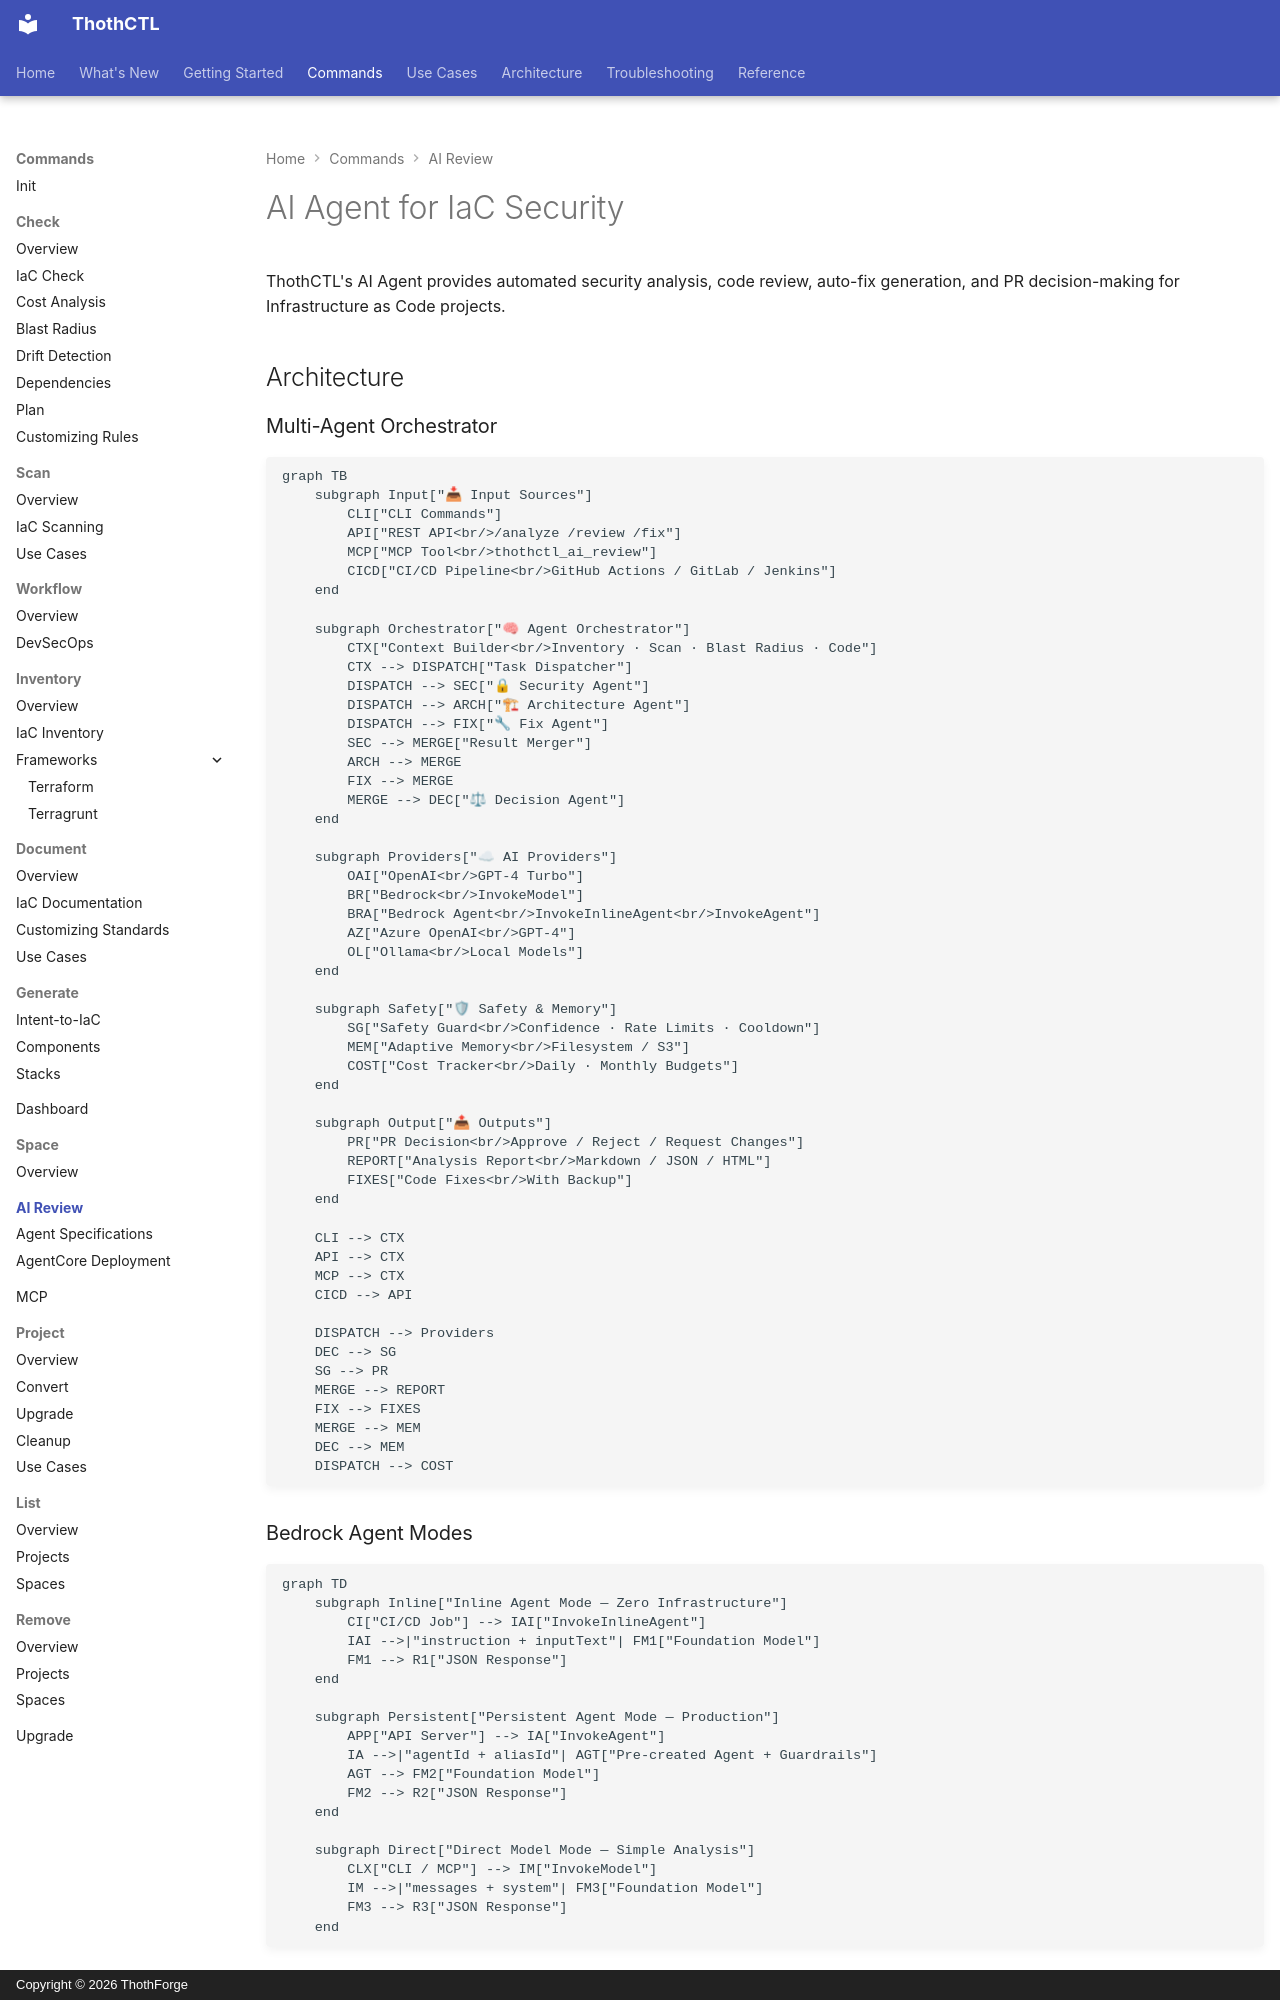

repository: thothforge/thothctl · page: framework/commands/ai-review/index.html · generator: mkdocs · copyright: Copyright © 2026 ThothForge

# AI Agent for IaC Security

ThothCTL's AI Agent provides automated security analysis, code review, auto-fix generation, and PR decision-making for Infrastructure as Code projects.

## Architecture

### Multi-Agent Orchestrator

```mermaid
graph TB
    subgraph Input["📥 Input Sources"]
        CLI["CLI Commands"]
        API["REST API<br/>/analyze /review /fix"]
        MCP["MCP Tool<br/>thothctl_ai_review"]
        CICD["CI/CD Pipeline<br/>GitHub Actions / GitLab / Jenkins"]
    end

    subgraph Orchestrator["🧠 Agent Orchestrator"]
        CTX["Context Builder<br/>Inventory · Scan · Blast Radius · Code"]
        CTX --> DISPATCH["Task Dispatcher"]
        DISPATCH --> SEC["🔒 Security Agent"]
        DISPATCH --> ARCH["🏗 Architecture Agent"]
        DISPATCH --> FIX["🔧 Fix Agent"]
        SEC --> MERGE["Result Merger"]
        ARCH --> MERGE
        FIX --> MERGE
        MERGE --> DEC["⚖ Decision Agent"]
    end

    subgraph Providers["☁ AI Providers"]
        OAI["OpenAI<br/>GPT-4 Turbo"]
        BR["Bedrock<br/>InvokeModel"]
        BRA["Bedrock Agent<br/>InvokeInlineAgent<br/>InvokeAgent"]
        AZ["Azure OpenAI<br/>GPT-4"]
        OL["Ollama<br/>Local Models"]
    end

    subgraph Safety["🛡 Safety & Memory"]
        SG["Safety Guard<br/>Confidence · Rate Limits · Cooldown"]
        MEM["Adaptive Memory<br/>Filesystem / S3"]
        COST["Cost Tracker<br/>Daily · Monthly Budgets"]
    end

    subgraph Output["📤 Outputs"]
        PR["PR Decision<br/>Approve / Reject / Request Changes"]
        REPORT["Analysis Report<br/>Markdown / JSON / HTML"]
        FIXES["Code Fixes<br/>With Backup"]
    end

    CLI --> CTX
    API --> CTX
    MCP --> CTX
    CICD --> API

    DISPATCH --> Providers
    DEC --> SG
    SG --> PR
    MERGE --> REPORT
    FIX --> FIXES
    MERGE --> MEM
    DEC --> MEM
    DISPATCH --> COST
```

### Bedrock Agent Modes

```mermaid
graph TD
    subgraph Inline["Inline Agent Mode — Zero Infrastructure"]
        CI["CI/CD Job"] --> IAI["InvokeInlineAgent"]
        IAI -->|"instruction + inputText"| FM1["Foundation Model"]
        FM1 --> R1["JSON Response"]
    end

    subgraph Persistent["Persistent Agent Mode — Production"]
        APP["API Server"] --> IA["InvokeAgent"]
        IA -->|"agentId + aliasId"| AGT["Pre-created Agent + Guardrails"]
        AGT --> FM2["Foundation Model"]
        FM2 --> R2["JSON Response"]
    end

    subgraph Direct["Direct Model Mode — Simple Analysis"]
        CLX["CLI / MCP"] --> IM["InvokeModel"]
        IM -->|"messages + system"| FM3["Foundation Model"]
        FM3 --> R3["JSON Response"]
    end
```
